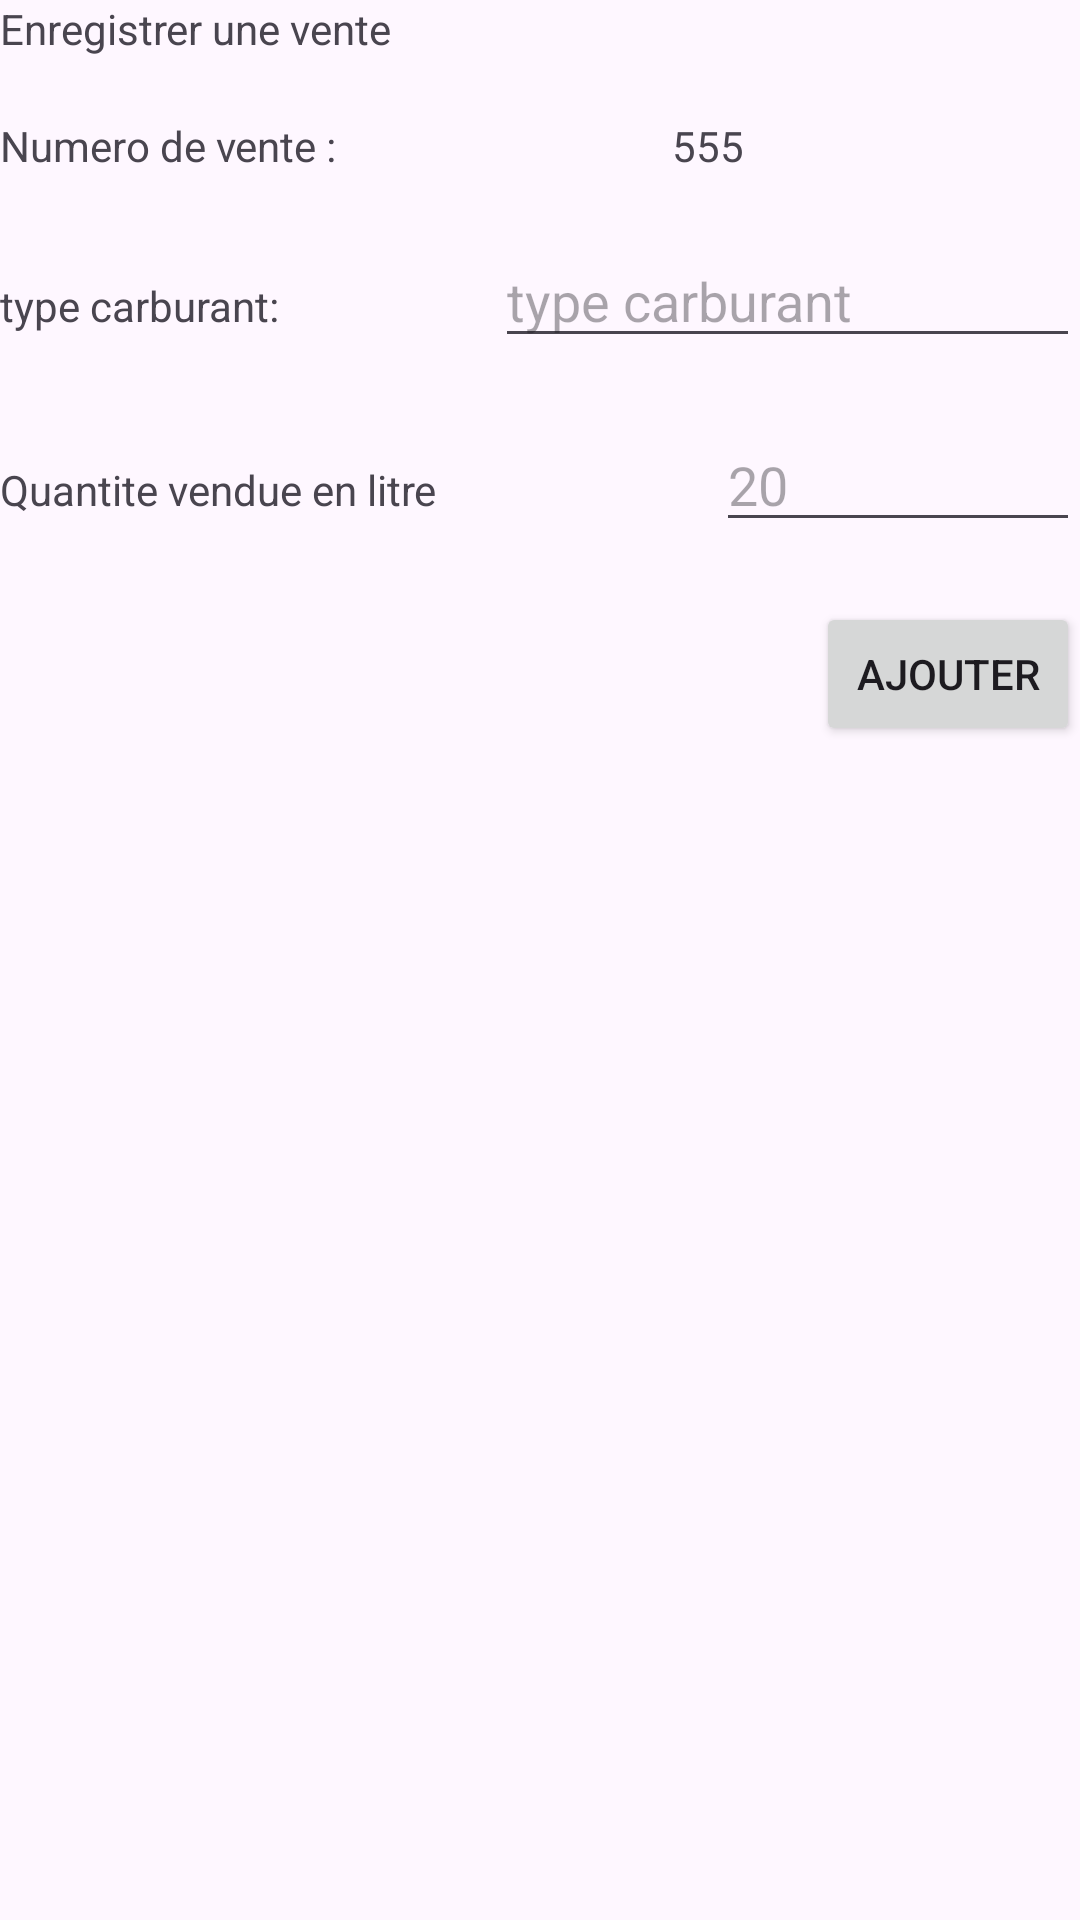

Write the Android layout XML for this screen, with the resource values it uses.
<!-- AndroidManifest.xml: application theme Theme.Exercic3Room -->
<!-- res/layout/activity_enregistrer.xml -->
<?xml version="1.0" encoding="utf-8"?>
<LinearLayout xmlns:android="http://schemas.android.com/apk/res/android"
    xmlns:app="http://schemas.android.com/apk/res-auto"
    xmlns:tools="http://schemas.android.com/tools"
    android:layout_width="match_parent"
    android:layout_height="match_parent"
    android:orientation="vertical"
    tools:context=".EnregistrerActivty">

        <TextView
            android:layout_width="wrap_content"
            android:layout_height="wrap_content"
            android:text="Enregistrer une vente"
            tools:ignore="MissingConstraints" />
    <LinearLayout
        android:layout_width="match_parent"
        android:layout_height="wrap_content"
        android:orientation="horizontal">
        <TextView
            android:layout_width="wrap_content"
            android:layout_height="wrap_content"
            android:layout_marginTop="20dp"
            android:layout_weight="1"
            android:text="Numero de vente :"
            tools:ignore="MissingConstraints" />
        <TextView
            android:layout_width="wrap_content"
            android:layout_height="wrap_content"
            android:layout_marginTop="20dp"
            android:layout_weight="1"
            android:text="555"
            android:id="@+id/txtNum"
            tools:ignore="MissingConstraints" />
    </LinearLayout>
    <LinearLayout
        android:layout_width="match_parent"
        android:layout_height="wrap_content"
        android:orientation="horizontal">
        <TextView
            android:layout_width="wrap_content"
            android:layout_height="wrap_content"
            android:layout_marginTop="20dp"
            android:layout_weight="1"
            android:text="type carburant:"
            tools:ignore="MissingConstraints" />
        <EditText
            android:layout_width="wrap_content"
            android:layout_height="wrap_content"
            android:layout_marginTop="20dp"
            android:layout_weight="1"
            android:hint="type carburant"
            android:id="@+id/txtTypecarburant"
            tools:ignore="MissingConstraints" />
    </LinearLayout>
    <LinearLayout
        android:layout_width="match_parent"
        android:layout_height="wrap_content"
        android:orientation="horizontal">
        <TextView
            android:layout_width="wrap_content"
            android:layout_height="wrap_content"
            android:layout_marginTop="20dp"
            android:layout_weight="1"
            android:text="Quantite vendue en litre"
            tools:ignore="MissingConstraints" />
        <EditText
            android:layout_width="wrap_content"
            android:layout_height="wrap_content"
            android:layout_marginTop="20dp"
            android:layout_weight="1"
            android:hint="20"
            android:id="@+id/txtQte"
            tools:ignore="MissingConstraints" />
    </LinearLayout>
    <LinearLayout
        android:layout_width="match_parent"
        android:layout_height="wrap_content"
        android:layout_marginTop="20dp"
        android:orientation="horizontal">

        <View
            android:layout_width="0dp"
            android:layout_height="0dp"
            android:layout_weight="1"/>

        <Button
            android:layout_width="wrap_content"
            android:layout_height="wrap_content"
            android:id="@+id/Ajouter"
            android:text="AJOUTER" />
    </LinearLayout>

</LinearLayout>
<!-- resources referenced by this layout -->
<resources>
  <style name="Theme.Exercic3Room" parent="Base.Theme.Exercic3Room" />
  <style name="Base.Theme.Exercic3Room" parent="Theme.Material3.DayNight.NoActionBar">
          
          
      </style>
</resources>
